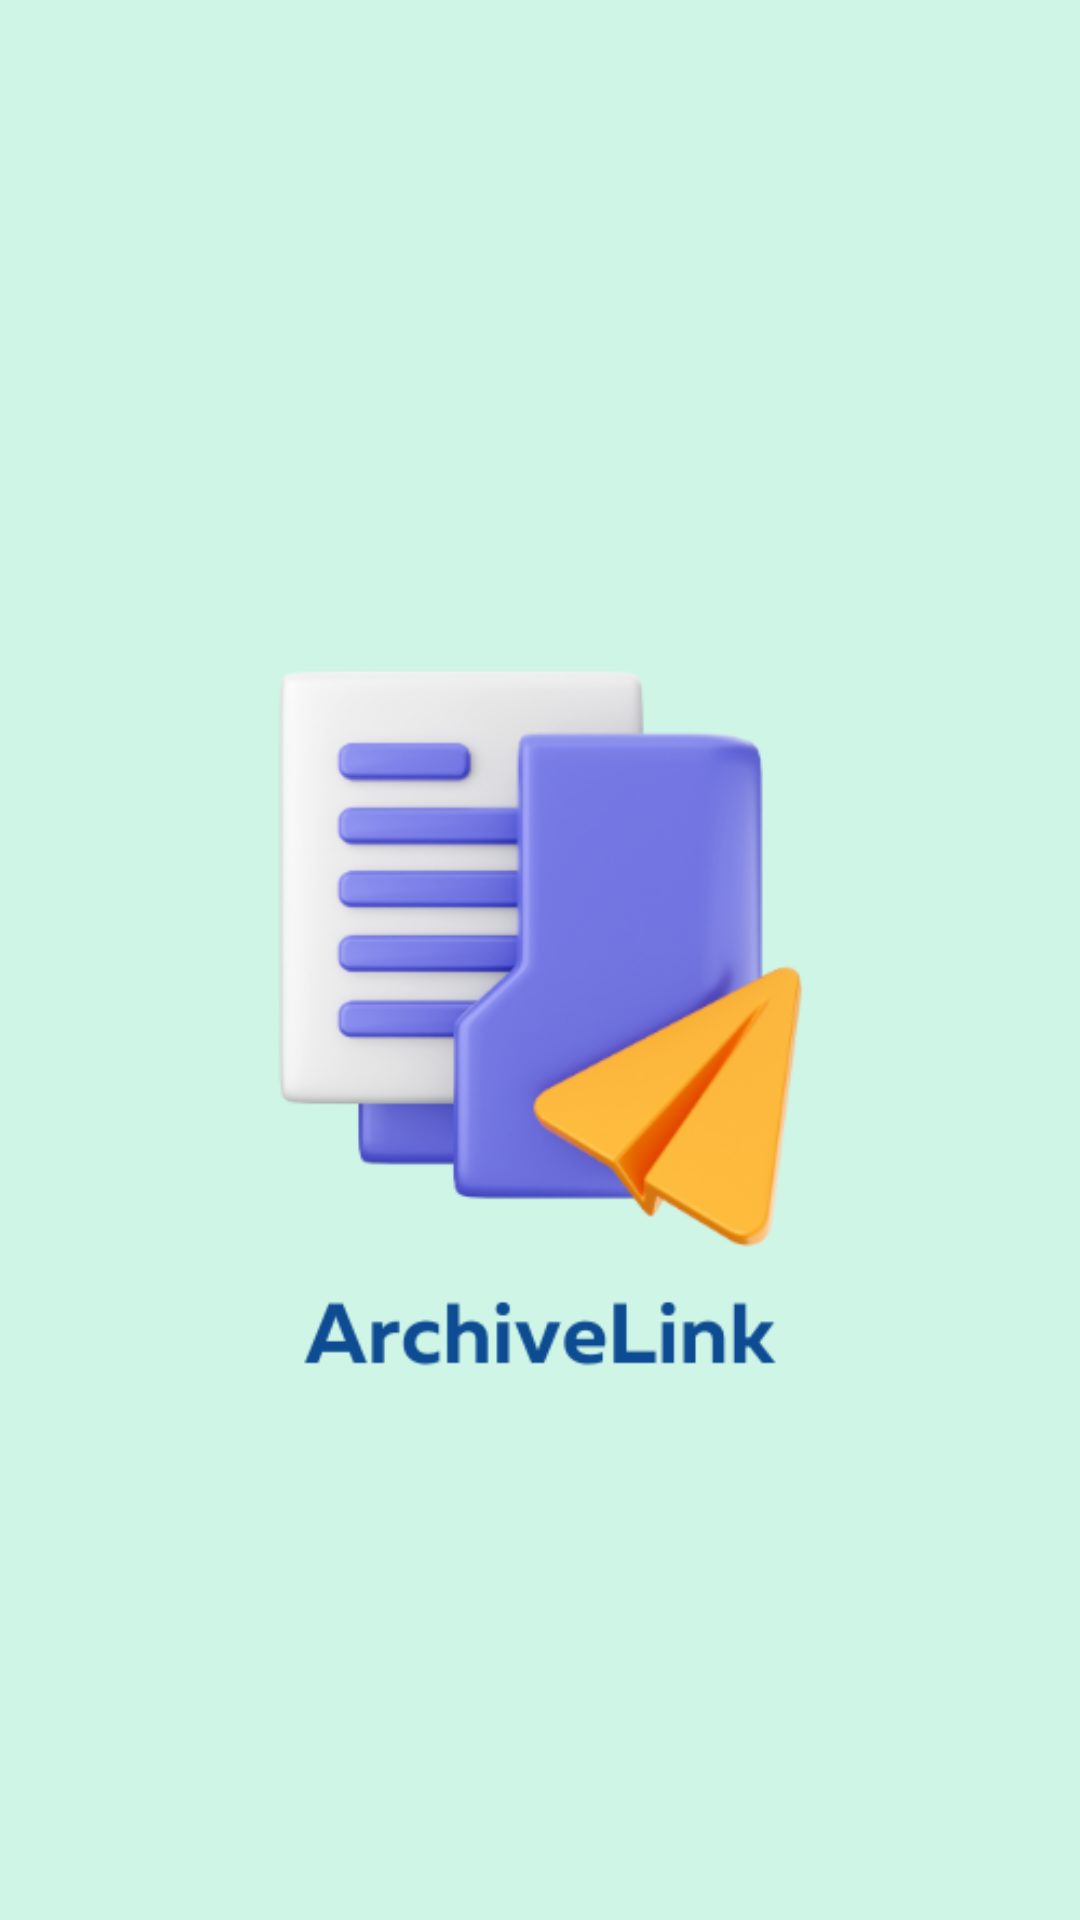

This screen was rendered from an Android layout file. Write that file and the resources it references.
<!-- AndroidManifest.xml: application theme Theme.Day18 -->
<!-- res/layout/activity_main.xml -->
<?xml version="1.0" encoding="utf-8"?>
<androidx.constraintlayout.widget.ConstraintLayout xmlns:android="http://schemas.android.com/apk/res/android"
    xmlns:app="http://schemas.android.com/apk/res-auto"
    xmlns:tools="http://schemas.android.com/tools"
    android:layout_width="match_parent"
    android:layout_height="match_parent"
    android:background="@color/green3"
    tools:context=".MainActivity">

    <ImageView
        android:layout_width="wrap_content"
        android:layout_height="wrap_content"
        android:src="@drawable/thelogo"
        app:layout_constraintBottom_toBottomOf="parent"
        app:layout_constraintEnd_toEndOf="parent"
        app:layout_constraintHorizontal_bias="0.0"
        app:layout_constraintStart_toStartOf="parent"
        app:layout_constraintTop_toTopOf="parent"
        app:layout_constraintVertical_bias="0.497" />


</androidx.constraintlayout.widget.ConstraintLayout>
<!-- resources referenced by this layout -->
<resources>
  <color name="green3">#CFF5E7</color>
  <!-- drawable thelogo: png bitmap (drawable, 58735 bytes) -->
  <style name="Theme.Day18" parent="Base.Theme.Day18" />
  <style name="Base.Theme.Day18" parent="Theme.Material3.DayNight.NoActionBar">
          
           <item name="colorPrimary">@color/green1</item>
          <item name="textInputFilledStyle">@color/green2</item>
      </style>
  <color name="green1">#59C1BD</color>
  <color name="green2">#A0E4CB</color>
</resources>
